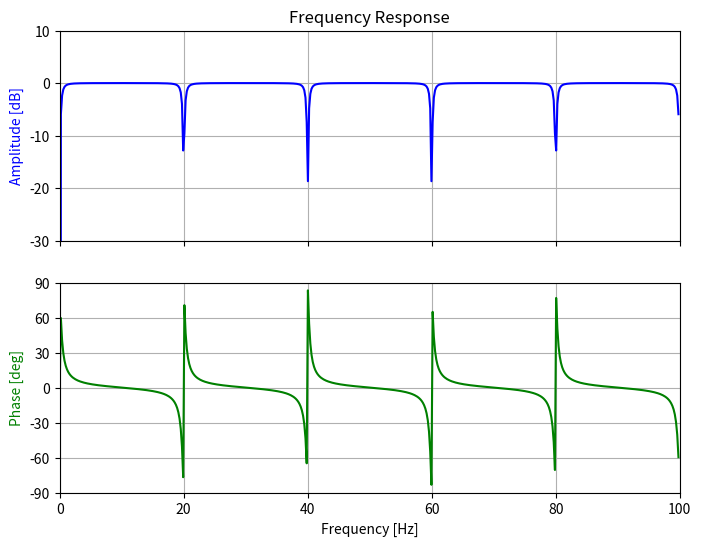
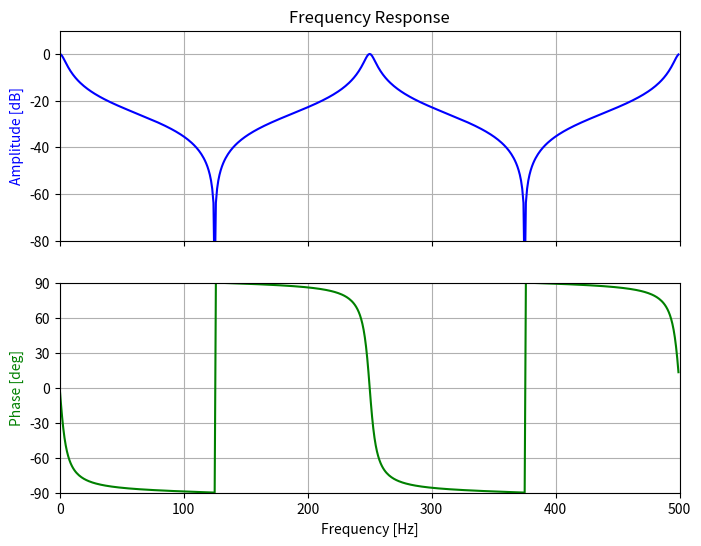

Write the Python code that produced these figures, in order.
from scipy import signal
import matplotlib.pyplot as plt
import numpy as np

fs = 200.0  # Sample frequency (Hz)
f0 = 20.0  # Frequency to be removed from signal (Hz)
Q = 30.0  # Quality factor
# Design notching comb filter
b, a = signal.iircomb(f0, Q, ftype='notch', fs=fs)

# Frequency response
freq, h = signal.freqz(b, a, fs=fs)
response = abs(h)
# To avoid divide by zero when graphing
response[response == 0] = 1e-20
# Plot
fig, ax = plt.subplots(2, 1, figsize=(8, 6), sharex=True)
ax[0].plot(freq, 20*np.log10(abs(response)), color='blue')
ax[0].set_title("Frequency Response")
ax[0].set_ylabel("Amplitude [dB]", color='blue')
ax[0].set_xlim([0, 100])
ax[0].set_ylim([-30, 10])
ax[0].grid(True)
ax[1].plot(freq, (np.angle(h)*180/np.pi+180)%360 - 180, color='green')
ax[1].set_ylabel("Phase [deg]", color='green')
ax[1].set_xlabel("Frequency [Hz]")
ax[1].set_xlim([0, 100])
ax[1].set_yticks([-90, -60, -30, 0, 30, 60, 90])
ax[1].set_ylim([-90, 90])
ax[1].grid(True)
plt.show()

fs = 1000.0  # Sample frequency (Hz)
f0 = 250.0  # Frequency to be retained (Hz)
Q = 30.0  # Quality factor
# Design peaking filter
b, a = signal.iircomb(f0, Q, ftype='peak', fs=fs, pass_zero=True)

# Frequency response
freq, h = signal.freqz(b, a, fs=fs)
response = abs(h)
# To avoid divide by zero when graphing
response[response == 0] = 1e-20
# Plot
fig, ax = plt.subplots(2, 1, figsize=(8, 6), sharex=True)
ax[0].plot(freq, 20*np.log10(np.maximum(abs(h), 1e-5)), color='blue')
ax[0].set_title("Frequency Response")
ax[0].set_ylabel("Amplitude [dB]", color='blue')
ax[0].set_xlim([0, 500])
ax[0].set_ylim([-80, 10])
ax[0].grid(True)
ax[1].plot(freq, (np.angle(h)*180/np.pi+180)%360 - 180, color='green')
ax[1].set_ylabel("Phase [deg]", color='green')
ax[1].set_xlabel("Frequency [Hz]")
ax[1].set_xlim([0, 500])
ax[1].set_yticks([-90, -60, -30, 0, 30, 60, 90])
ax[1].set_ylim([-90, 90])
ax[1].grid(True)
plt.show()